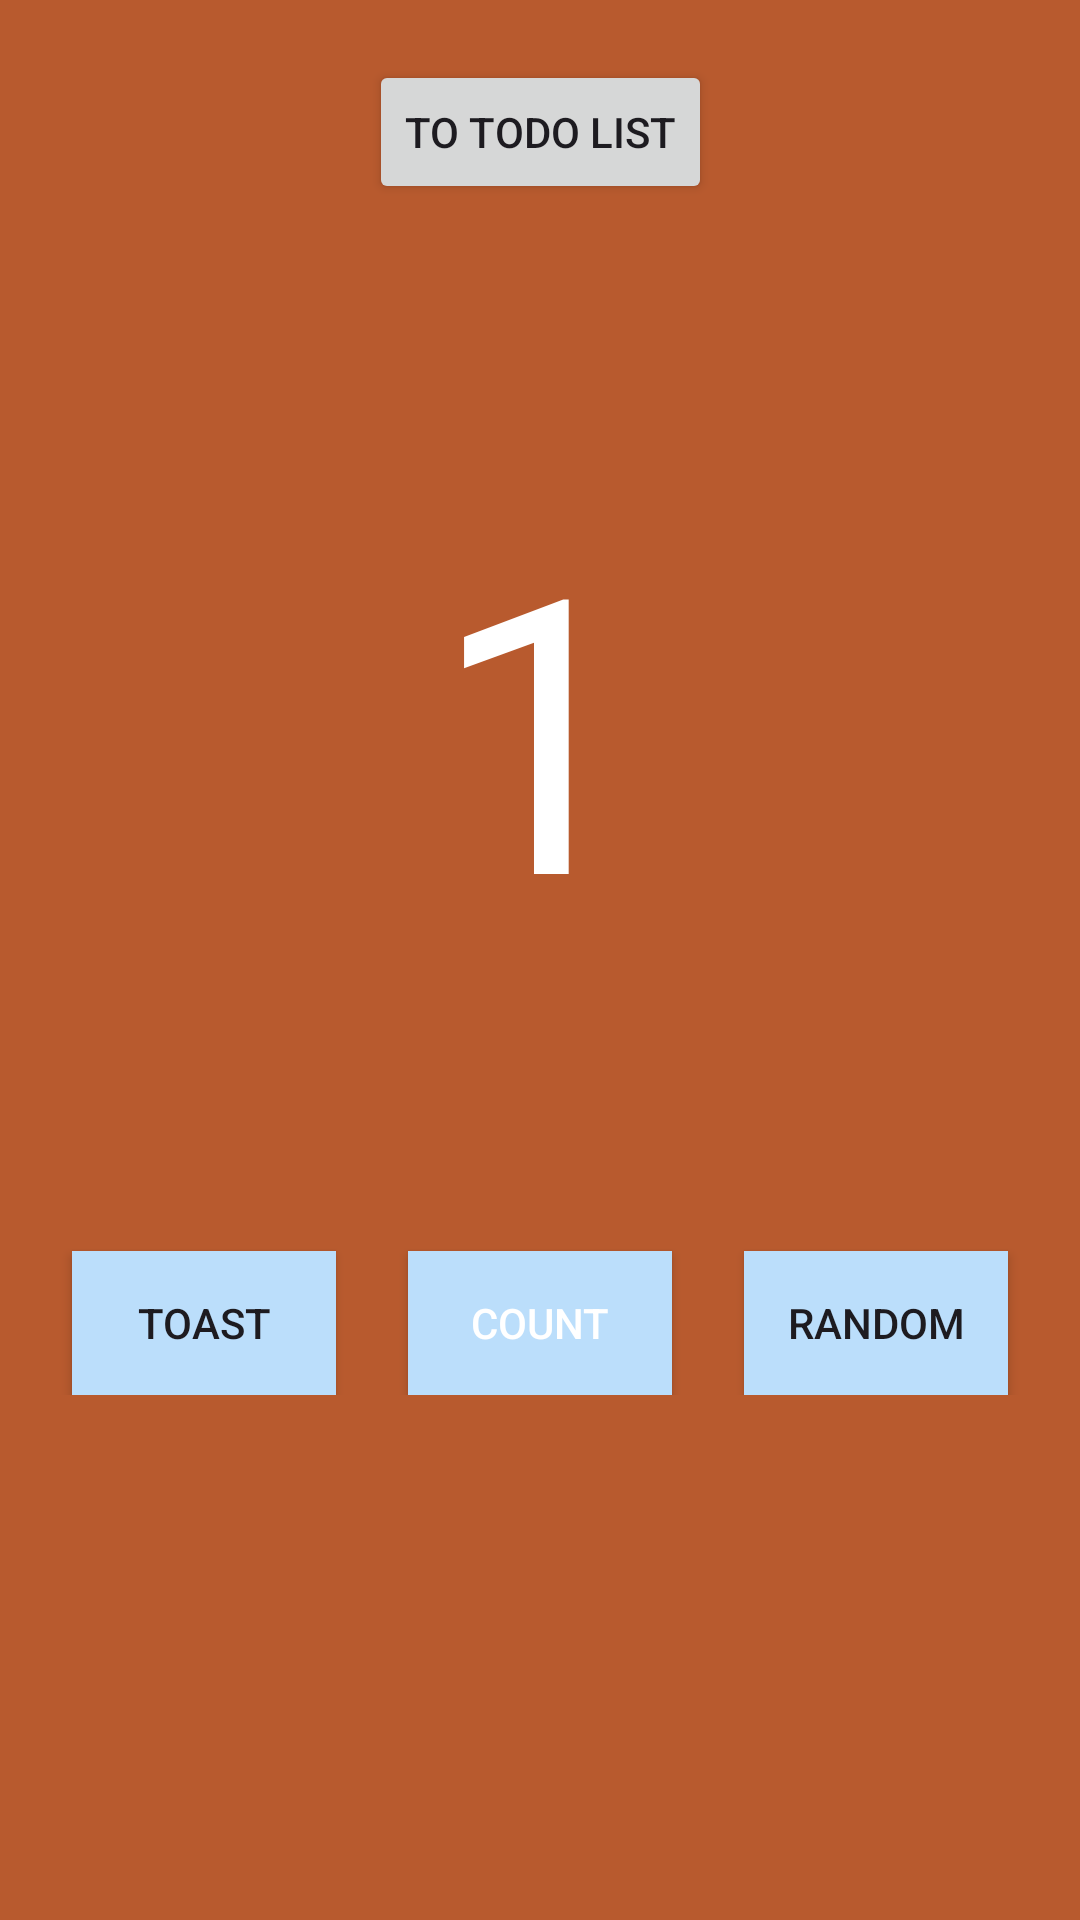

Layout XML and referenced resources for this Android screen:
<!-- AndroidManifest.xml: application theme Theme.Todolistappandroid -->
<!-- res/layout/tutorial_fragment.xml -->
<?xml version="1.0" encoding="utf-8"?>
<androidx.constraintlayout.widget.ConstraintLayout
    xmlns:android="http://schemas.android.com/apk/res/android"
    xmlns:app="http://schemas.android.com/apk/res-auto"
    xmlns:tools="http://schemas.android.com/tools"
    android:layout_width="match_parent"
    android:layout_height="match_parent"
    android:paddingBottom="175dp"
    android:paddingTop="20dp"
    android:background="@color/tutorialScreenBackground"
    tools:context=".TutorialFragment">

    <Button
        android:id="@+id/to_todo_list"
        android:layout_width="wrap_content"
        android:layout_height="wrap_content"
        android:text="@string/to_todo_list_button_label"
        app:layout_constraintLeft_toLeftOf="parent"
        app:layout_constraintRight_toRightOf="parent"
        app:layout_constraintTop_toTopOf="parent" />

    <TextView
        android:id="@+id/counter_display"
        android:layout_width="wrap_content"
        android:layout_height="wrap_content"
        android:text="@string/starting_count"
        android:textSize="128sp"
        android:textColor="@color/white"
        app:layout_constraintLeft_toLeftOf="parent"
        app:layout_constraintRight_toRightOf="parent"
        app:layout_constraintTop_toTopOf="parent"
        app:layout_constraintBottom_toTopOf="@id/count_button"
        app:layout_constraintVertical_bias="0.6"/>

    <Button
        android:id="@+id/toast_button"
        android:layout_width="wrap_content"
        android:layout_height="wrap_content"
        android:text="@string/toast_button_label"
        android:background="@color/tutorialButtonBackground"
        app:layout_constraintBottom_toBottomOf="parent"
        app:layout_constraintRight_toLeftOf="@id/count_button"
        app:layout_constraintLeft_toLeftOf="parent" />

    <Button
        android:id="@+id/count_button"
        style="@style/tutorialButton"
        android:layout_width="wrap_content"
        android:layout_height="wrap_content"
        android:background="@color/tutorialButtonBackground"
        android:text="@string/count_button_label"
        app:layout_constraintBottom_toBottomOf="parent"
        app:layout_constraintLeft_toLeftOf="parent"
        app:layout_constraintRight_toRightOf="parent" />

    <Button
        android:id="@+id/random_button"
        android:layout_width="wrap_content"
        android:layout_height="wrap_content"
        android:text="@string/random_button_label"
        android:background="@color/tutorialButtonBackground"
        app:layout_constraintBottom_toBottomOf="parent"
        app:layout_constraintLeft_toRightOf="@id/count_button"
        app:layout_constraintRight_toRightOf="parent" />

</androidx.constraintlayout.widget.ConstraintLayout>
<!-- resources referenced by this layout -->
<resources>
  <color name="tutorialButtonBackground">#BBDEFB</color>
  <color name="tutorialScreenBackground">#B85A2E</color>
  <color name="white">#FFFFFFFF</color>
  <string name="count_button_label">Count</string>
  <string name="random_button_label">Random</string>
  <string name="starting_count">1</string>
  <string name="to_todo_list_button_label">To Todo List</string>
  <string name="toast_button_label">Toast</string>
  <style name="tutorialButton">
          <item name="android:background">@color/tutorialButtonBackground</item>
          <item name="android:textColor">@color/white</item>
      </style>
  <style name="Theme.Todolistappandroid" parent="Base.Theme.Todolistappandroid" />
  <style name="Base.Theme.Todolistappandroid" parent="Theme.Material3.DayNight.NoActionBar">
          
          
      </style>
</resources>
